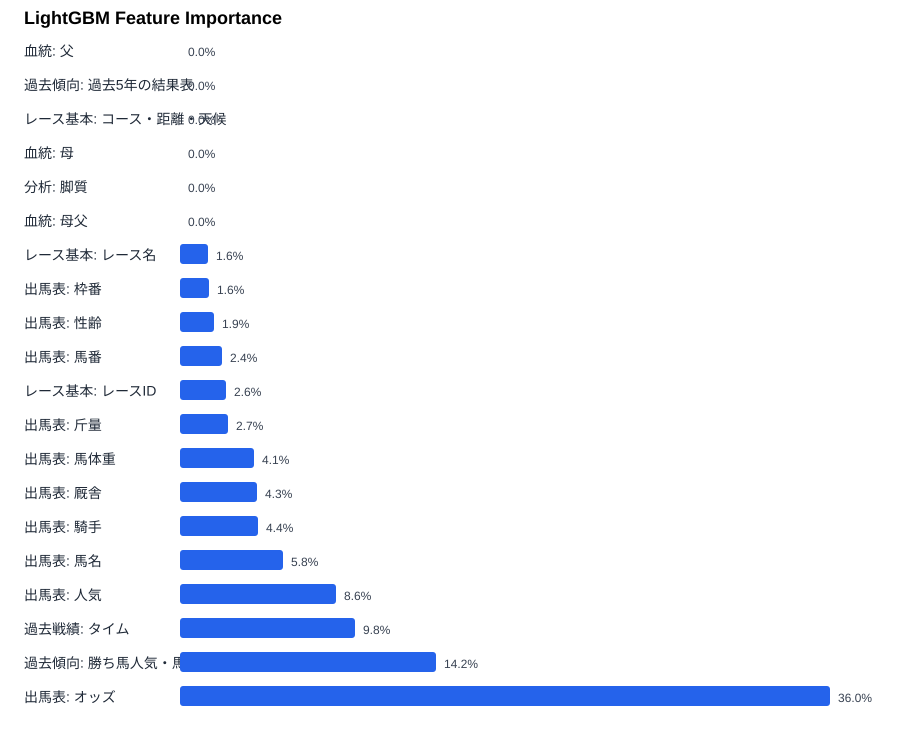

The data file committed next to this chart (first rows):
feature, label, gain_importance, split_importance, importance, importance_pct
shutuba_odds, 出馬表: オッズ, 4098, 217, 4098, 36.04
past_trend_summary, 過去傾向: 勝ち馬人気・馬番傾向, 1615, 212, 1615, 14.2
result_time, 過去戦績: タイム, 1109, 261, 1109, 9.753
shutuba_popularity, 出馬表: 人気, 983.5, 121, 983.5, 8.649
shutuba_name, 出馬表: 馬名, 654.8, 156, 654.8, 5.759
shutuba_jockey, 出馬表: 騎手, 498, 124, 498, 4.38
shutuba_stable, 出馬表: 厩舎, 491.2, 111, 491.2, 4.32
shutuba_body_weight, 出馬表: 馬体重, 470.8, 130, 470.8, 4.141
shutuba_weight_carried, 出馬表: 斤量, 307.6, 80, 307.6, 2.706
race_id, レース基本: レースID, 292.7, 72, 292.7, 2.574
shutuba_umaban, 出馬表: 馬番, 269.9, 66, 269.9, 2.374
shutuba_sex_age, 出馬表: 性齢, 215.8, 59, 215.8, 1.898
shutuba_waku, 出馬表: 枠番, 184.7, 28, 184.7, 1.625
race_name, レース基本: レース名, 179.7, 43, 179.7, 1.58
past_trend_rows, 過去傾向: 過去5年の結果表, 0.0, 0, 0.0, 0.0
blood_sire, 血統: 父, 0.0, 0, 0.0, 0.0
blood_dam, 血統: 母, 0.0, 0, 0.0, 0.0
race_condition, レース基本: コース・距離・天候, 0.0, 0, 0.0, 0.0
blood_broodmare_sire, 血統: 母父, 0.0, 0, 0.0, 0.0
analysis_running_style, 分析: 脚質, 0.0, 0, 0.0, 0.0
analysis_latest_weight, 分析: 近走馬体重, 0.0, 0, 0.0, 0.0
analysis_track_preference, 分析: 馬場適性, 0.0, 0, 0.0, 0.0
result_race_name, 過去戦績: レース名, 0.0, 0, 0.0, 0.0
result_place, 過去戦績: 開催場, 0.0, 0, 0.0, 0.0
result_popularity, 過去戦績: 人気, 0.0, 0, 0.0, 0.0
result_date, 過去戦績: 日付, 0.0, 0, 0.0, 0.0
result_jockey, 過去戦績: 騎手, 0.0, 0, 0.0, 0.0
result_weight_carried, 過去戦績: 斤量, 0.0, 0, 0.0, 0.0
result_distance, 過去戦績: 距離, 0.0, 0, 0.0, 0.0
result_track, 過去戦績: 馬場, 0.0, 0, 0.0, 0.0
result_last3f, 過去戦績: 上り3F, 0.0, 0, 0.0, 0.0
result_pace, 過去戦績: ペース, 0.0, 0, 0.0, 0.0
result_corner, 過去戦績: 通過順, 0.0, 0, 0.0, 0.0
result_body_weight, 過去戦績: 馬体重, 0.0, 0, 0.0, 0.0
